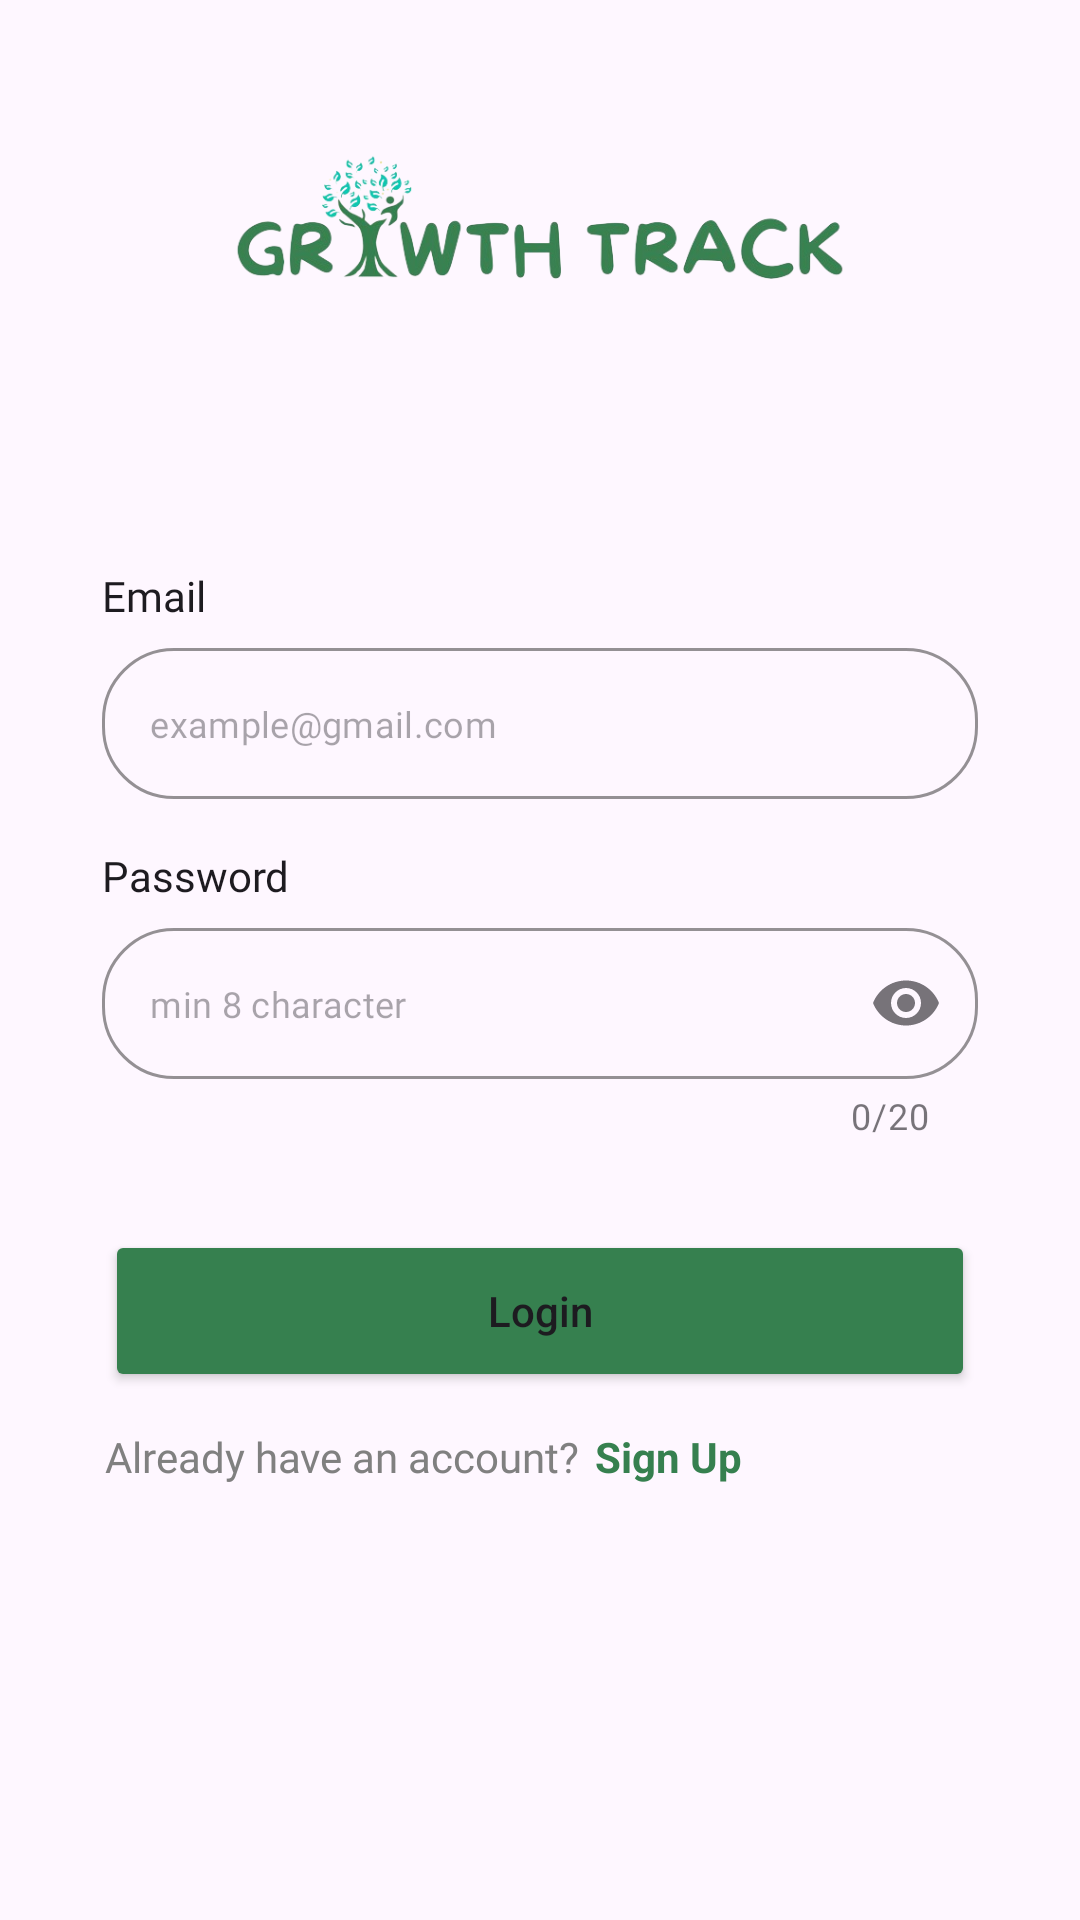

Layout XML and referenced resources for this Android screen:
<!-- AndroidManifest.xml: application theme Base.Theme.MyStoryApp -->
<!-- res/layout/activity_signin.xml -->
<?xml version="1.0" encoding="utf-8"?>
<androidx.constraintlayout.widget.ConstraintLayout xmlns:android="http://schemas.android.com/apk/res/android"
    xmlns:app="http://schemas.android.com/apk/res-auto"
    xmlns:tools="http://schemas.android.com/tools"
    android:layout_width="match_parent"
    android:layout_height="match_parent"
    tools:context=".ui.SignInActivity">

    <ImageView
        android:id="@+id/img_signin"
        android:layout_width="205dp"
        android:layout_height="48dp"
        android:layout_marginTop="48dp"
        android:src="@drawable/logotextonly"
        app:layout_constraintEnd_toEndOf="parent"
        app:layout_constraintStart_toStartOf="parent"
        app:layout_constraintTop_toTopOf="parent" />

    <TextView
        android:id="@+id/tv_signin"
        style="@style/Medium14sp"
        android:layout_width="wrap_content"
        android:layout_height="wrap_content"
        android:layout_marginTop="14dp"
    tools:text="Login to your Account"
    app:layout_constraintEnd_toEndOf="@+id/img_signin"
    app:layout_constraintStart_toStartOf="@+id/img_signin"
    app:layout_constraintTop_toBottomOf="@+id/img_signin" />

    <TextView
        android:id="@+id/title_email"
        style="@style/Medium14sp"
        android:layout_width="wrap_content"
        android:layout_height="wrap_content"
        android:layout_marginStart="34dp"
        android:layout_marginTop="60dp"
        android:text="@string/email"
        app:layout_constraintStart_toStartOf="parent"
        app:layout_constraintTop_toBottomOf="@+id/tv_signin" />

    <com.google.android.material.textfield.TextInputLayout
        android:id="@+id/ed_login_email"
        style="@style/CustomOutlinedBox"
        android:layout_width="0dp"
        android:layout_height="wrap_content"
        android:layout_marginEnd="34dp"
        app:hintEnabled="false"
        android:layout_marginTop="8dp"
        app:layout_constraintEnd_toEndOf="parent"
        app:layout_constraintStart_toStartOf="@+id/title_email"
        app:layout_constraintTop_toBottomOf="@+id/title_email">

        <com.google.android.material.textfield.TextInputEditText
            android:id="@+id/email_signin"
            style="@style/Regular12sp"
            android:layout_width="match_parent"
            android:layout_height="wrap_content"
            android:ems="10"
            android:hint="example@gmail.com"
            android:inputType="textEmailAddress"
            tools:ignore="SpeakableTextPresentCheck" />
    </com.google.android.material.textfield.TextInputLayout>

    <TextView
        android:id="@+id/title_password"
        style="@style/Medium14sp"
        android:layout_width="wrap_content"
        android:layout_height="wrap_content"
        android:layout_marginTop="16dp"
        android:text="@string/password"
        app:layout_constraintStart_toStartOf="@id/ed_login_email"
        app:layout_constraintTop_toBottomOf="@+id/ed_login_email" />

    <com.google.android.material.textfield.TextInputLayout
        android:id="@+id/ed_login_password"
        style="@style/CustomOutlinedBox"
        android:layout_width="0dp"
        android:layout_height="wrap_content"
        android:layout_marginEnd="34dp"
        android:layout_marginTop="8dp"
        app:counterEnabled="true"
        app:counterMaxLength="20"
        app:hintEnabled="false"
        app:endIconMode="password_toggle"
        app:layout_constraintEnd_toEndOf="parent"
        app:layout_constraintStart_toStartOf="@+id/title_password"
        app:layout_constraintTop_toBottomOf="@+id/title_password">

        <com.google.android.material.textfield.TextInputEditText
            style="@style/Regular12sp"
            android:id="@+id/cv_pass_signin"
            android:layout_width="match_parent"
            android:layout_height="wrap_content"
            android:ems="10"
            android:hint="min 8 character"
            android:inputType="textPassword"
            app:passwordToggleEnabled="true"
            tools:ignore="SpeakableTextPresentCheck" />
    </com.google.android.material.textfield.TextInputLayout>

    <Button
        android:id="@+id/btn_signin"
        android:layout_width="match_parent"
        android:layout_height="54dp"
        android:layout_marginRight="35dp"
        android:layout_marginLeft="35dp"
        android:layout_marginTop="30dp"
        android:backgroundTint="@color/primer"
        android:text="@string/login"
        android:textAllCaps="false"
        app:layout_constraintEnd_toEndOf="parent"
        app:layout_constraintStart_toStartOf="parent"
        app:layout_constraintTop_toBottomOf="@id/ed_login_password" />

    <LinearLayout
        android:id="@+id/cont_signup"
        android:layout_width="match_parent"
        android:layout_height="wrap_content"
        android:layout_marginTop="12dp"
        android:layout_marginLeft="35dp"
        android:orientation="horizontal"
        app:layout_constraintEnd_toEndOf="parent"
        app:layout_constraintStart_toStartOf="parent"
        app:layout_constraintTop_toBottomOf="@id/btn_signin">
        <TextView
            android:layout_width="wrap_content"
            android:layout_height="wrap_content"
            android:text="@string/already_have_an_account"
            android:textSize="14sp"
            style="@style/MediumGray12sp" />
        <TextView
            android:id="@+id/tvof_signin"
            android:layout_width="wrap_content"
            android:layout_height="wrap_content"
            android:layout_marginStart="5dp"
            android:text="@string/sign_up"
            android:textSize="14sp"
            android:textColor="@color/primer"
            android:textStyle="bold"/>
    </LinearLayout>

    <ProgressBar
        android:id="@+id/progressBarLogin"
        android:layout_width="wrap_content"
        android:layout_height="wrap_content"
        android:visibility="gone"
        app:layout_constraintBottom_toBottomOf="parent"
        app:layout_constraintEnd_toEndOf="parent"
        app:layout_constraintStart_toStartOf="parent"
        app:layout_constraintTop_toTopOf="parent" />
</androidx.constraintlayout.widget.ConstraintLayout>
<!-- resources referenced by this layout -->
<resources>
  <color name="primer">#36804F</color>
  <!-- drawable logotextonly: png bitmap (drawable, 70214 bytes) -->
  <string name="already_have_an_account">Already have an account?</string>
  <string name="email">Email</string>
  <string name="login">Login</string>
  <string name="password">Password</string>
  <string name="sign_up">Sign Up</string>
  <style name="CustomOutlinedBox" parent="Widget.MaterialComponents.TextInputLayout.OutlinedBox">
          <item name="boxStrokeWidthFocused">1dp</item>
          <item name="boxStrokeWidth">1dp</item>
          <item name="boxStrokeColor">@color/primer</item>
          <item name="boxCornerRadiusBottomEnd">24dp</item>
          <item name="boxCornerRadiusBottomStart">24dp</item>
          <item name="boxCornerRadiusTopEnd">24dp</item>
          <item name="boxCornerRadiusTopStart">24dp</item>
      </style>
  <style name="Medium14sp" parent="TextAppearance.AppCompat">
          <item name="android:textColor">?android:attr/textColorPrimary</item>
          <item name="android:fontFamily">@font/poppins_medium</item>
          <item name="android:textSize">14sp</item>
      </style>
  <style name="MediumGray12sp" parent="TextAppearance.AppCompat">
          <item name="android:textColor">@color/gray</item>
          <item name="android:fontFamily">@font/poppins_medium</item>
          <item name="android:textSize">12sp</item>
      </style>
  <style name="Regular12sp" parent="TextAppearance.AppCompat">
          <item name="android:textColor">?android:attr/textColorPrimary</item>
          <item name="android:fontFamily">@font/poppins_regular</item>
          <item name="android:textSize">12sp</item>
      </style>
  <style name="Base.Theme.MyStoryApp" parent="Theme.Material3.DayNight.NoActionBar">
          
          <item name="colorPrimary">@color/ijomuda</item>
          <item name="colorAccent">@color/ijomuda</item>
          <item name="colorPrimaryVariant">@color/ijomuda</item>
          <item name="colorOnPrimary">@color/white</item>
          
          <item name="colorSecondary">@color/teal_200</item>
          <item name="colorSecondaryVariant">@color/teal_700</item>
          <item name="colorOnSecondary">@color/black</item>
          
          <item name="android:statusBarColor">@color/ijomuda</item>
  
      </style>
  <color name="gray">#808080</color>
  <color name="ijomuda">#36804F</color>
  <color name="white">#FFFFFFFF</color>
  <color name="teal_200">#FF03DAC5</color>
  <color name="teal_700">#FF018786</color>
  <color name="black">#FF000000</color>
</resources>
